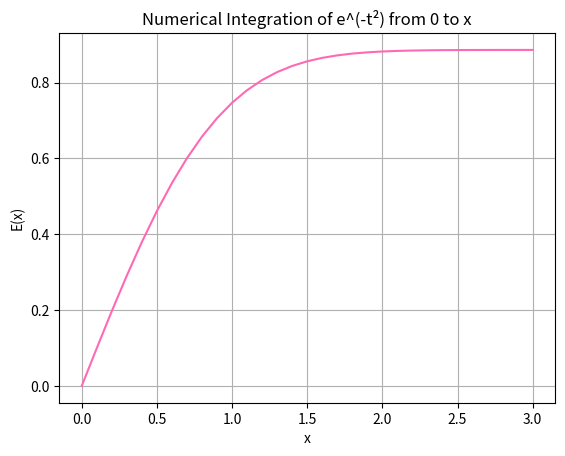

Source code (Python):
import math
import matplotlib.pyplot as plt

def f(x):
    return math.exp(-x**2)

a = 0.0
b = 3.0
step = 0.1
N = 1000

# i have to store all the values to plot them
x_values = []
trap_values = []

x = a
while x <= b + 1e-10:  # stops at 3, tiny bit extra just in case
    # Trapezoidal
    h = (x - a) / N
    s = 0.5*f(a) + 0.5*f(x)
    for k in range(1, N):
        s += f(a + k*h)
    trap_values.append(h * s)  # .append() adds this value to end of list
    
    x_values.append(x)  # saves current x value to the list
    x += step

plt.plot(x_values, trap_values, color='hotpink')
plt.xlabel("x")
plt.ylabel("E(x)")
plt.title("Numerical Integration of e^(-t²) from 0 to x")
plt.grid(True)
plt.show()